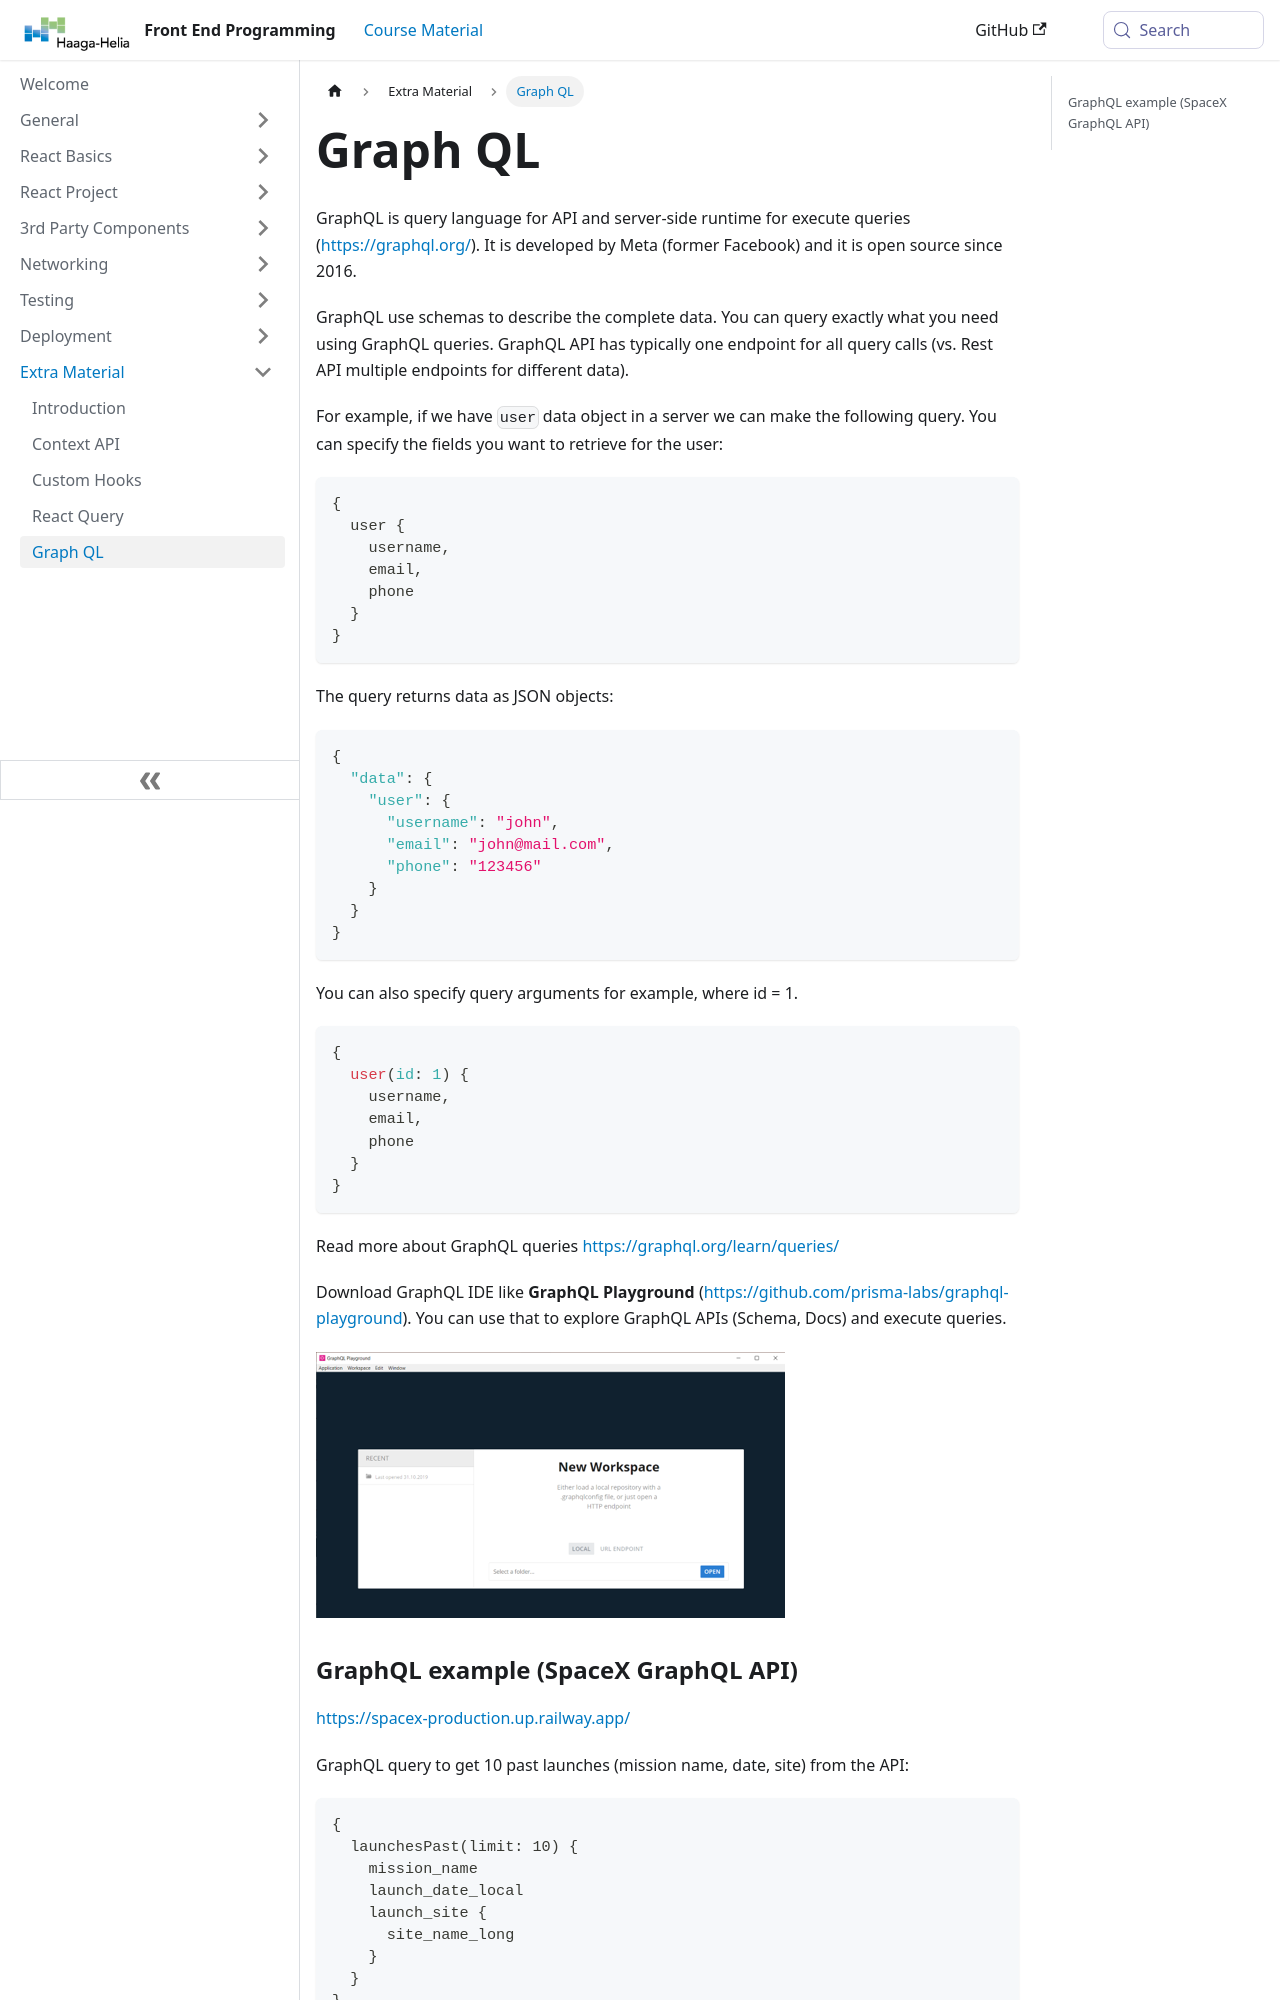

repository: haagahelia/frontendprogramming · page: docs/extra/graphql/index.html · generator: docusaurus

---
title: 'Graph QL'
sidebar_position: 5
---
GraphQL is query language for API and server-side runtime for execute queries (https://graphql.org/). It is developed by Meta (former Facebook) and it is open source since 2016.

GraphQL use schemas to describe the complete data. You can query exactly what you need using GraphQL queries. GraphQL API has typically one endpoint for all query calls (vs. Rest API multiple endpoints for different data).

For example, if we have `user` data object in a server we can make the following query. You can specify the fields you want to retrieve for the user:
```js
{
  user {
    username,
    email,
    phone
  }
}
```
The query returns data as JSON objects:
```json
{
  "data": {
    "user": {
      "username": "john",
      "email": "john@mail.com",
      "phone": "123456"
    }
  }
}
```
You can also specify query arguments for example, where id = 1.
```js
{
  user(id: 1) {
    username,
    email,
    phone
  }
}
```
Read more about GraphQL queries https://graphql.org/learn/queries/

Download GraphQL IDE like **GraphQL Playground** (https://github.com/prisma-labs/graphql-playground). You can use that to explore GraphQL APIs (Schema, Docs) and execute queries.

![GraphQL Playground](./img/playground.png)
